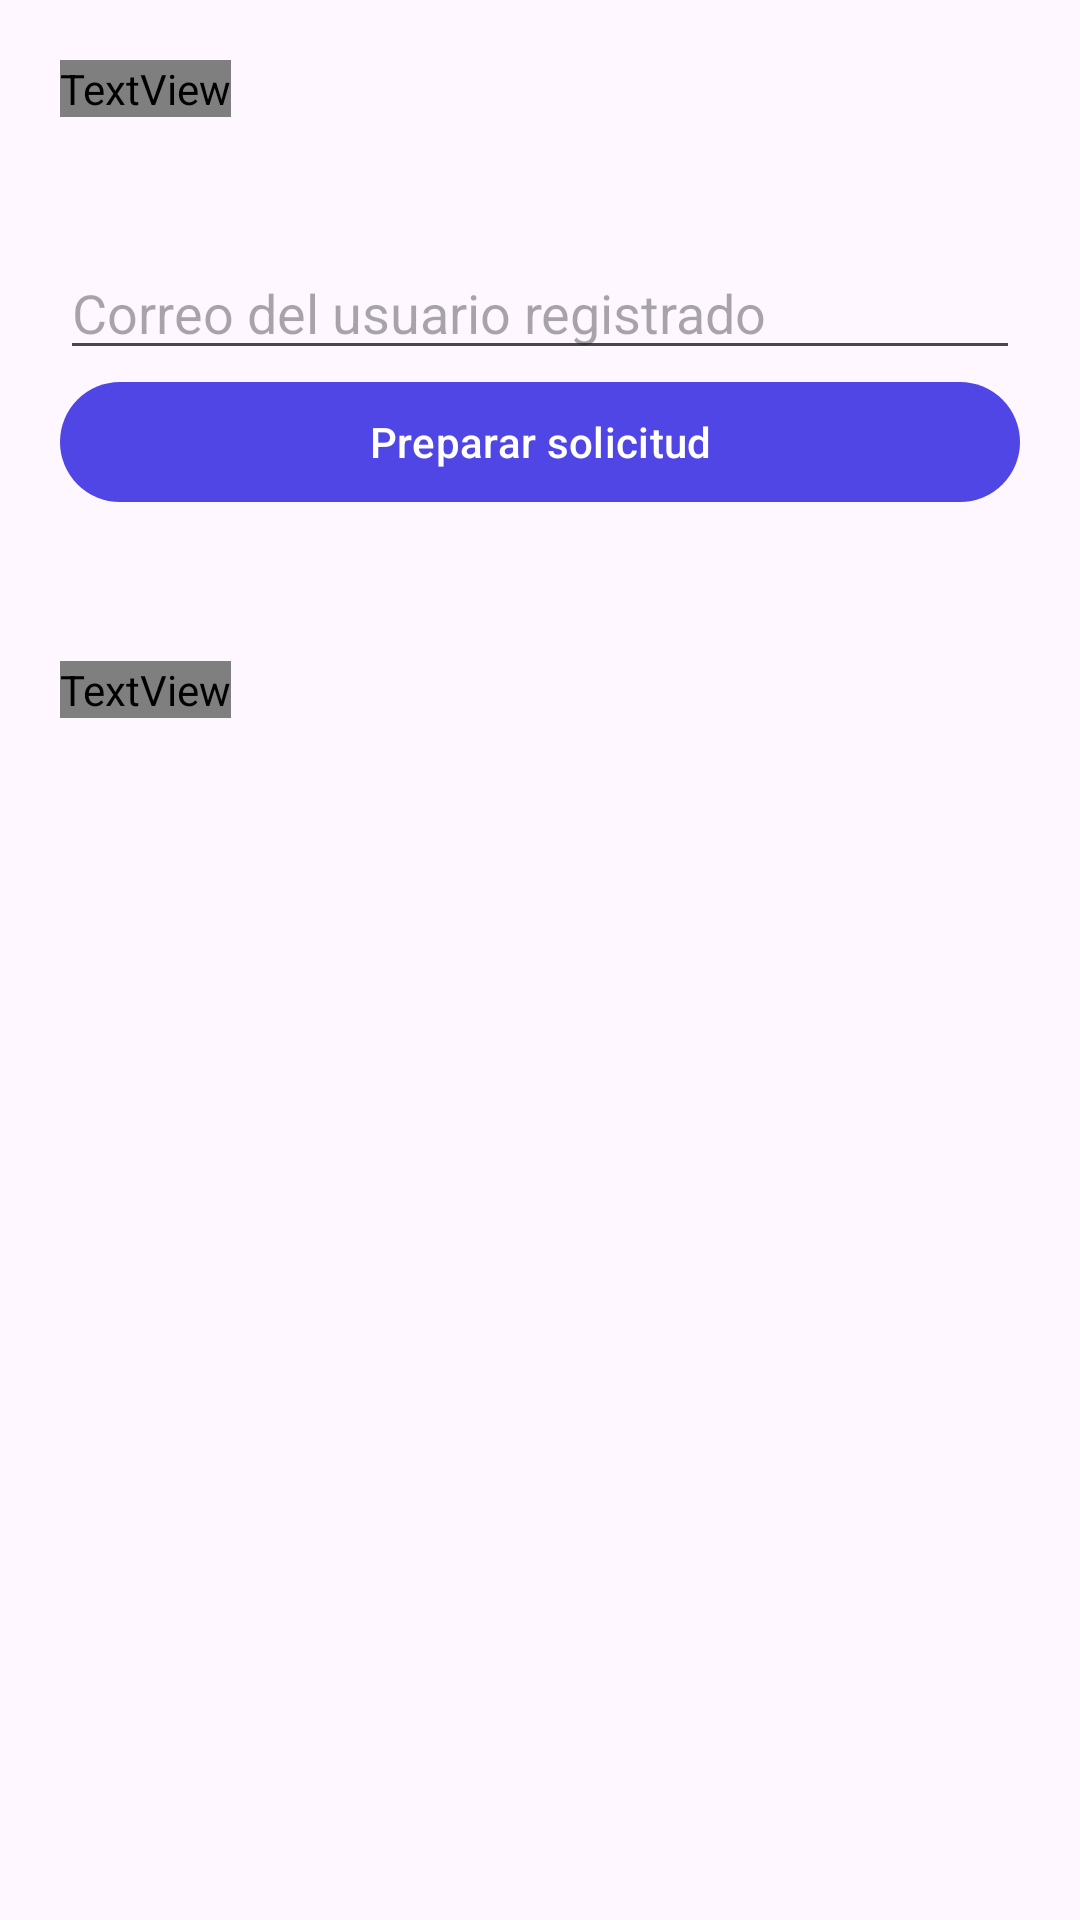

This screen was rendered from an Android layout file. Write that file and the resources it references.
<!-- AndroidManifest.xml: application theme Theme.TodoListApp -->
<!-- res/layout/fragment_admin_management.xml -->
<?xml version="1.0" encoding="utf-8"?>
<ScrollView xmlns:android="http://schemas.android.com/apk/res/android" android:layout_width="match_parent" android:layout_height="match_parent">
 <LinearLayout android:layout_width="match_parent" android:layout_height="wrap_content" android:orientation="vertical" android:padding="20dp">
  <TextView android:layout_width="wrap_content" android:layout_height="wrap_content" android:text="Gestionar administradores" android:textSize="22sp" android:textStyle="bold" android:textColor="@color/unisimon_green_dark" />
  <TextView android:id="@+id/tvAdminManagementStatus" android:layout_width="match_parent" android:layout_height="wrap_content" android:layout_marginTop="8dp" android:textColor="@color/text_secondary" />
  <EditText android:id="@+id/etAdminEmail" android:layout_width="match_parent" android:layout_height="wrap_content" android:layout_marginTop="16dp" android:hint="Correo del usuario registrado" android:inputType="textEmailAddress" />
  <com.google.android.material.button.MaterialButton android:id="@+id/btnFindUser" android:layout_width="match_parent" android:layout_height="wrap_content" android:text="Preparar solicitud" />
  <TextView android:id="@+id/tvFoundUser" android:layout_width="match_parent" android:layout_height="wrap_content" android:layout_marginTop="10dp" android:textColor="@color/text_primary" />
  <LinearLayout android:id="@+id/adminActions" android:layout_width="match_parent" android:layout_height="wrap_content" android:orientation="horizontal" android:visibility="gone">
   <com.google.android.material.button.MaterialButton android:id="@+id/btnGrantAdmin" android:layout_width="0dp" android:layout_height="wrap_content" android:layout_weight="1" android:text="Solicitar auxiliar" />
   <com.google.android.material.button.MaterialButton android:id="@+id/btnRevokeAdmin" android:layout_width="0dp" android:layout_height="wrap_content" android:layout_marginStart="8dp" android:layout_weight="1" android:text="Solicitar retiro" />
  </LinearLayout>
  <TextView android:layout_width="wrap_content" android:layout_height="wrap_content" android:layout_marginTop="20dp" android:text="Historial administrativo" android:textSize="18sp" android:textStyle="bold" android:textColor="@color/unisimon_green_dark" />
  <LinearLayout android:id="@+id/adminHistoryContainer" android:layout_width="match_parent" android:layout_height="wrap_content" android:orientation="vertical" />
 </LinearLayout>
</ScrollView>
<!-- resources referenced by this layout -->
<resources>
  <color name="text_primary">#1E293B</color>
  <color name="text_secondary">#64748B</color>
  <color name="unisimon_green_dark">#86EFAC</color>
  <style name="Theme.TodoListApp" parent="Theme.Material3.DayNight.NoActionBar">
          
          <item name="colorPrimary">@color/primary</item>
          <item name="colorOnPrimary">@color/white</item>
          <item name="android:statusBarColor">@color/primary_dark</item>
      </style>
  <color name="primary">#4F46E5</color>
  <color name="white">#FFFFFFFF</color>
  <color name="primary_dark">#4338CA</color>
</resources>
